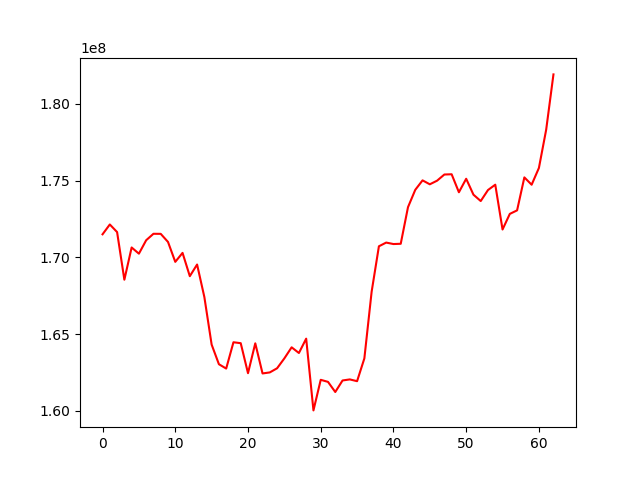

The file beside this chart, header and first rows:
, 0
0, 171500062
1, 172140258
2, 171644915
3, 168542370
4, 170642256
5, 170238138
6, 171114803
7, 171533633
8, 171529522
9, 171002896
10, 169705785
11, 170290142
12, 168772605
13, 169531896
14, 167413539
15, 164317627
16, 163039838
17, 162756352
18, 164469997
19, 164408919
20, 162455533
21, 164400124
22, 162438145
23, 162505858
24, 162775767
25, 163419456
26, 164140233
27, 163769635
28, 164704896
29, 160032093
30, 162023968
31, 161889557
32, 161230436
33, 161981010
34, 162050166
35, 161934717
36, 163418836
37, 167763213
38, 170719437
39, 170961323
40, 170865639
41, 170883030
42, 173267600
43, 174396318
44, 175012383
45, 174756557
46, 174992606
47, 175393638
48, 175410149
49, 174238306
50, 175117507
51, 174080260
52, 173666105
53, 174383886
54, 174730886
55, 171812793
56, 172829787
57, 173058770
58, 175206505
59, 174729144
... 3 more rows
